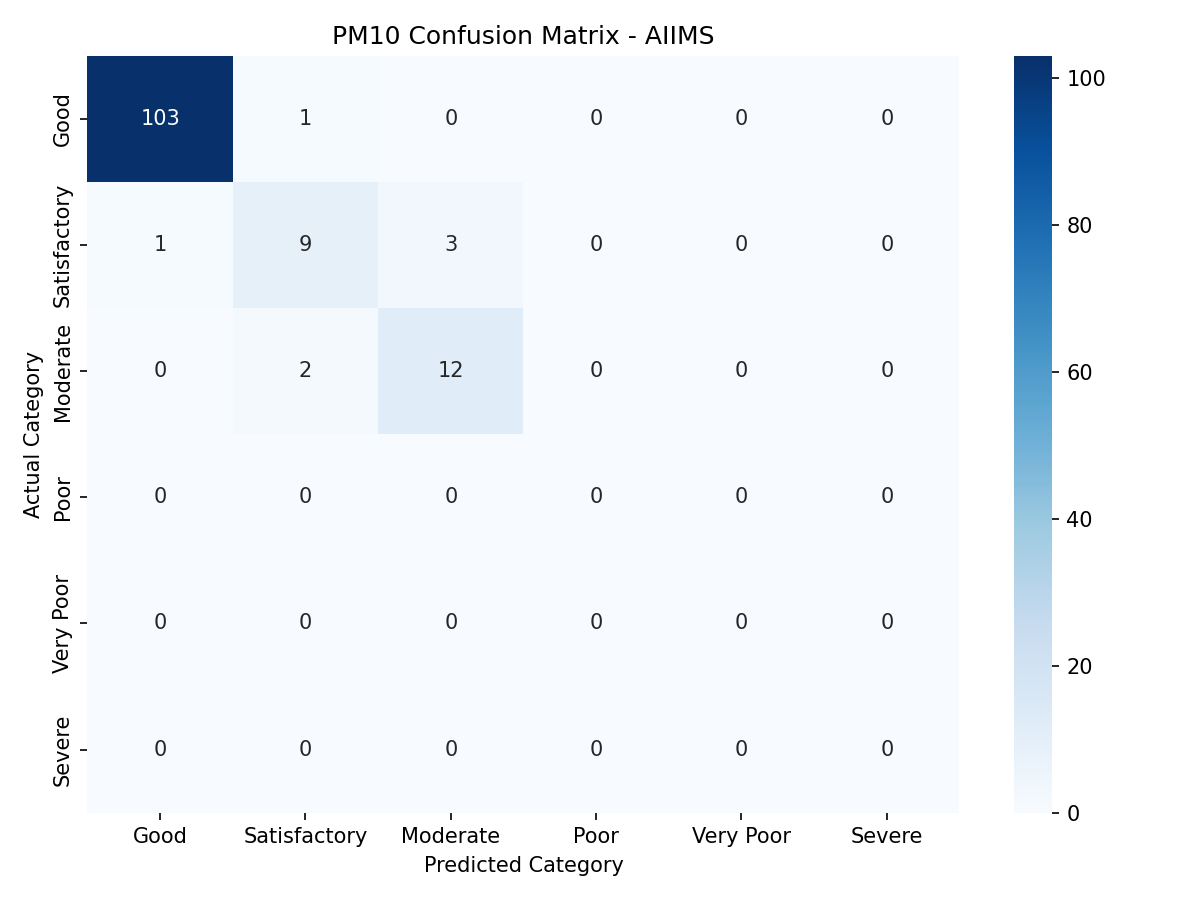

Source data for this figure (header and first rows):
, Good, Satisfactory, Moderate, Poor, Very Poor, Severe
Good, 103, 1, 0, 0, 0, 0
Satisfactory, 1, 9, 3, 0, 0, 0
Moderate, 0, 2, 12, 0, 0, 0
Poor, 0, 0, 0, 0, 0, 0
Very Poor, 0, 0, 0, 0, 0, 0
Severe, 0, 0, 0, 0, 0, 0
